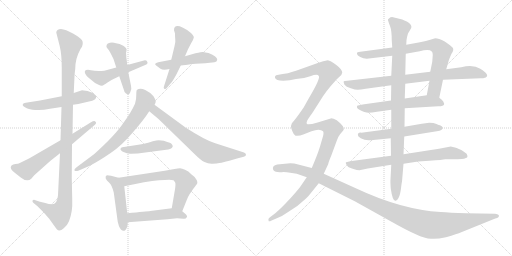
t = 0.00 s
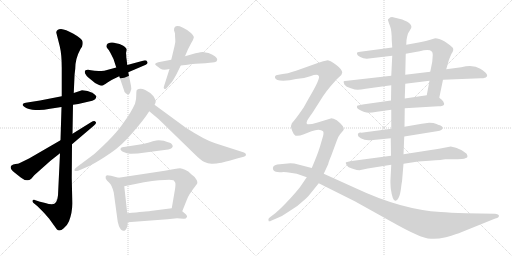
t = 3.44 s
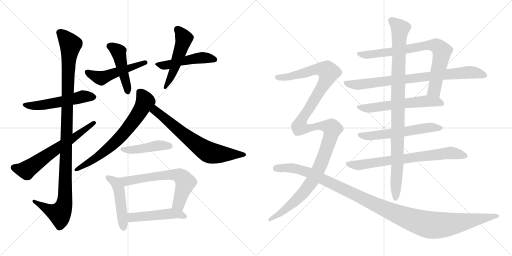
t = 6.88 s
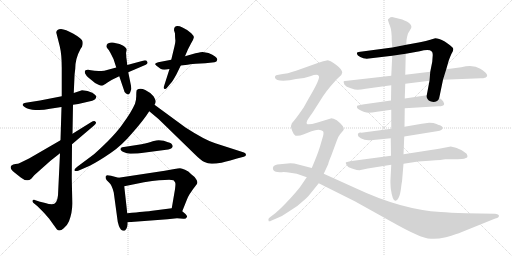
t = 10.32 s
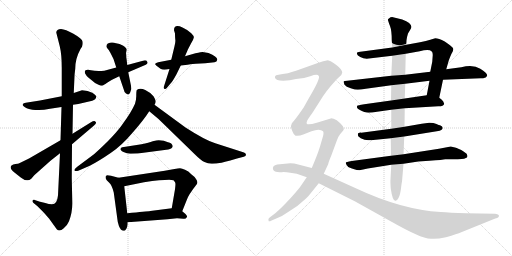
t = 13.76 s
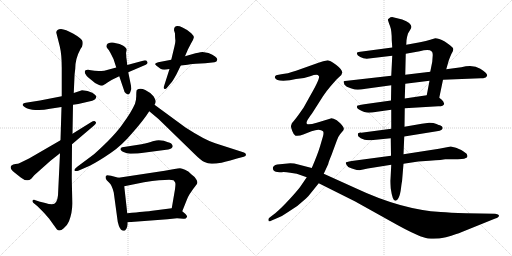
t = 17.20 s

The animated SVG that drew these frames (rendered in a browser with its animation timeline set to each time). Animation: 21 CSS @keyframes rules; one cycle of 17.20 s.

<svg version="1.1" viewBox="0 0 2048 1024" xmlns="http://www.w3.org/2000/svg">
  <g stroke="lightgray" stroke-dasharray="1,1" stroke-width="1" transform="scale(4, 4)">
    <line x1="0" y1="0" x2="256" y2="256"></line>
    <line x1="256" y1="0" x2="0" y2="256"></line>
    <line x1="128" y1="0" x2="128" y2="256"></line>
    <line x1="0" y1="128" x2="256" y2="128"></line>
    <line x1="256" y1="0" x2="512" y2="256"></line>
    <line x1="512" y1="0" x2="256" y2="256"></line>
    <line x1="384" y1="0" x2="384" y2="256"></line>
    <line x1="256" y1="128" x2="512" y2="128"></line>
  </g>
<g transform="scale(1, -1) translate(0, -850)">
   <style type="text/css">
    @keyframes keyframes0 {
      from {
       stroke: black;
       stroke-dashoffset: 535;
       stroke-width: 128;
       }
       64% {
       animation-timing-function: step-end;
       stroke: black;
       stroke-dashoffset: 0;
       stroke-width: 128;
       }
       to {
       stroke: black;
       stroke-width: 1024;
       }
       }
       #make-me-a-hanzi-animation-0 {
         animation: keyframes0 0.685384s both;
         animation-delay: 0.000000s;
         animation-timing-function: linear;
       }
    @keyframes keyframes1 {
      from {
       stroke: black;
       stroke-dashoffset: 1112;
       stroke-width: 128;
       }
       78% {
       animation-timing-function: step-end;
       stroke: black;
       stroke-dashoffset: 0;
       stroke-width: 128;
       }
       to {
       stroke: black;
       stroke-width: 1024;
       }
       }
       #make-me-a-hanzi-animation-1 {
         animation: keyframes1 1.154948s both;
         animation-delay: 0.685384s;
         animation-timing-function: linear;
       }
    @keyframes keyframes2 {
      from {
       stroke: black;
       stroke-dashoffset: 637;
       stroke-width: 128;
       }
       67% {
       animation-timing-function: step-end;
       stroke: black;
       stroke-dashoffset: 0;
       stroke-width: 128;
       }
       to {
       stroke: black;
       stroke-width: 1024;
       }
       }
       #make-me-a-hanzi-animation-2 {
         animation: keyframes2 0.768392s both;
         animation-delay: 1.840332s;
         animation-timing-function: linear;
       }
    @keyframes keyframes3 {
      from {
       stroke: black;
       stroke-dashoffset: 504;
       stroke-width: 128;
       }
       62% {
       animation-timing-function: step-end;
       stroke: black;
       stroke-dashoffset: 0;
       stroke-width: 128;
       }
       to {
       stroke: black;
       stroke-width: 1024;
       }
       }
       #make-me-a-hanzi-animation-3 {
         animation: keyframes3 0.660156s both;
         animation-delay: 2.608724s;
         animation-timing-function: linear;
       }
    @keyframes keyframes4 {
      from {
       stroke: black;
       stroke-dashoffset: 463;
       stroke-width: 128;
       }
       60% {
       animation-timing-function: step-end;
       stroke: black;
       stroke-dashoffset: 0;
       stroke-width: 128;
       }
       to {
       stroke: black;
       stroke-width: 1024;
       }
       }
       #make-me-a-hanzi-animation-4 {
         animation: keyframes4 0.626790s both;
         animation-delay: 3.268880s;
         animation-timing-function: linear;
       }
    @keyframes keyframes5 {
      from {
       stroke: black;
       stroke-dashoffset: 489;
       stroke-width: 128;
       }
       61% {
       animation-timing-function: step-end;
       stroke: black;
       stroke-dashoffset: 0;
       stroke-width: 128;
       }
       to {
       stroke: black;
       stroke-width: 1024;
       }
       }
       #make-me-a-hanzi-animation-5 {
         animation: keyframes5 0.647949s both;
         animation-delay: 3.895670s;
         animation-timing-function: linear;
       }
    @keyframes keyframes6 {
      from {
       stroke: black;
       stroke-dashoffset: 512;
       stroke-width: 128;
       }
       63% {
       animation-timing-function: step-end;
       stroke: black;
       stroke-dashoffset: 0;
       stroke-width: 128;
       }
       to {
       stroke: black;
       stroke-width: 1024;
       }
       }
       #make-me-a-hanzi-animation-6 {
         animation: keyframes6 0.666667s both;
         animation-delay: 4.543619s;
         animation-timing-function: linear;
       }
    @keyframes keyframes7 {
      from {
       stroke: black;
       stroke-dashoffset: 699;
       stroke-width: 128;
       }
       69% {
       animation-timing-function: step-end;
       stroke: black;
       stroke-dashoffset: 0;
       stroke-width: 128;
       }
       to {
       stroke: black;
       stroke-width: 1024;
       }
       }
       #make-me-a-hanzi-animation-7 {
         animation: keyframes7 0.818848s both;
         animation-delay: 5.210286s;
         animation-timing-function: linear;
       }
    @keyframes keyframes8 {
      from {
       stroke: black;
       stroke-dashoffset: 684;
       stroke-width: 128;
       }
       69% {
       animation-timing-function: step-end;
       stroke: black;
       stroke-dashoffset: 0;
       stroke-width: 128;
       }
       to {
       stroke: black;
       stroke-width: 1024;
       }
       }
       #make-me-a-hanzi-animation-8 {
         animation: keyframes8 0.806641s both;
         animation-delay: 6.029134s;
         animation-timing-function: linear;
       }
    @keyframes keyframes9 {
      from {
       stroke: black;
       stroke-dashoffset: 450;
       stroke-width: 128;
       }
       59% {
       animation-timing-function: step-end;
       stroke: black;
       stroke-dashoffset: 0;
       stroke-width: 128;
       }
       to {
       stroke: black;
       stroke-width: 1024;
       }
       }
       #make-me-a-hanzi-animation-9 {
         animation: keyframes9 0.616211s both;
         animation-delay: 6.835775s;
         animation-timing-function: linear;
       }
    @keyframes keyframes10 {
      from {
       stroke: black;
       stroke-dashoffset: 479;
       stroke-width: 128;
       }
       61% {
       animation-timing-function: step-end;
       stroke: black;
       stroke-dashoffset: 0;
       stroke-width: 128;
       }
       to {
       stroke: black;
       stroke-width: 1024;
       }
       }
       #make-me-a-hanzi-animation-10 {
         animation: keyframes10 0.639811s both;
         animation-delay: 7.451986s;
         animation-timing-function: linear;
       }
    @keyframes keyframes11 {
      from {
       stroke: black;
       stroke-dashoffset: 645;
       stroke-width: 128;
       }
       68% {
       animation-timing-function: step-end;
       stroke: black;
       stroke-dashoffset: 0;
       stroke-width: 128;
       }
       to {
       stroke: black;
       stroke-width: 1024;
       }
       }
       #make-me-a-hanzi-animation-11 {
         animation: keyframes11 0.774902s both;
         animation-delay: 8.091797s;
         animation-timing-function: linear;
       }
    @keyframes keyframes12 {
      from {
       stroke: black;
       stroke-dashoffset: 483;
       stroke-width: 128;
       }
       61% {
       animation-timing-function: step-end;
       stroke: black;
       stroke-dashoffset: 0;
       stroke-width: 128;
       }
       to {
       stroke: black;
       stroke-width: 1024;
       }
       }
       #make-me-a-hanzi-animation-12 {
         animation: keyframes12 0.643066s both;
         animation-delay: 8.866699s;
         animation-timing-function: linear;
       }
    @keyframes keyframes13 {
      from {
       stroke: black;
       stroke-dashoffset: 787;
       stroke-width: 128;
       }
       72% {
       animation-timing-function: step-end;
       stroke: black;
       stroke-dashoffset: 0;
       stroke-width: 128;
       }
       to {
       stroke: black;
       stroke-width: 1024;
       }
       }
       #make-me-a-hanzi-animation-13 {
         animation: keyframes13 0.890462s both;
         animation-delay: 9.509765s;
         animation-timing-function: linear;
       }
    @keyframes keyframes14 {
      from {
       stroke: black;
       stroke-dashoffset: 818;
       stroke-width: 128;
       }
       73% {
       animation-timing-function: step-end;
       stroke: black;
       stroke-dashoffset: 0;
       stroke-width: 128;
       }
       to {
       stroke: black;
       stroke-width: 1024;
       }
       }
       #make-me-a-hanzi-animation-14 {
         animation: keyframes14 0.915690s both;
         animation-delay: 10.400227s;
         animation-timing-function: linear;
       }
    @keyframes keyframes15 {
      from {
       stroke: black;
       stroke-dashoffset: 588;
       stroke-width: 128;
       }
       66% {
       animation-timing-function: step-end;
       stroke: black;
       stroke-dashoffset: 0;
       stroke-width: 128;
       }
       to {
       stroke: black;
       stroke-width: 1024;
       }
       }
       #make-me-a-hanzi-animation-15 {
         animation: keyframes15 0.728516s both;
         animation-delay: 11.315917s;
         animation-timing-function: linear;
       }
    @keyframes keyframes16 {
      from {
       stroke: black;
       stroke-dashoffset: 579;
       stroke-width: 128;
       }
       65% {
       animation-timing-function: step-end;
       stroke: black;
       stroke-dashoffset: 0;
       stroke-width: 128;
       }
       to {
       stroke: black;
       stroke-width: 1024;
       }
       }
       #make-me-a-hanzi-animation-16 {
         animation: keyframes16 0.721191s both;
         animation-delay: 12.044433s;
         animation-timing-function: linear;
       }
    @keyframes keyframes17 {
      from {
       stroke: black;
       stroke-dashoffset: 733;
       stroke-width: 128;
       }
       70% {
       animation-timing-function: step-end;
       stroke: black;
       stroke-dashoffset: 0;
       stroke-width: 128;
       }
       to {
       stroke: black;
       stroke-width: 1024;
       }
       }
       #make-me-a-hanzi-animation-17 {
         animation: keyframes17 0.846517s both;
         animation-delay: 12.765624s;
         animation-timing-function: linear;
       }
    @keyframes keyframes18 {
      from {
       stroke: black;
       stroke-dashoffset: 986;
       stroke-width: 128;
       }
       76% {
       animation-timing-function: step-end;
       stroke: black;
       stroke-dashoffset: 0;
       stroke-width: 128;
       }
       to {
       stroke: black;
       stroke-width: 1024;
       }
       }
       #make-me-a-hanzi-animation-18 {
         animation: keyframes18 1.052409s both;
         animation-delay: 13.612141s;
         animation-timing-function: linear;
       }
    @keyframes keyframes19 {
      from {
       stroke: black;
       stroke-dashoffset: 1311;
       stroke-width: 128;
       }
       81% {
       animation-timing-function: step-end;
       stroke: black;
       stroke-dashoffset: 0;
       stroke-width: 128;
       }
       to {
       stroke: black;
       stroke-width: 1024;
       }
       }
       #make-me-a-hanzi-animation-19 {
         animation: keyframes19 1.316895s both;
         animation-delay: 14.664550s;
         animation-timing-function: linear;
       }
    @keyframes keyframes20 {
      from {
       stroke: black;
       stroke-dashoffset: 1187;
       stroke-width: 128;
       }
       79% {
       animation-timing-function: step-end;
       stroke: black;
       stroke-dashoffset: 0;
       stroke-width: 128;
       }
       to {
       stroke: black;
       stroke-width: 1024;
       }
       }
       #make-me-a-hanzi-animation-20 {
         animation: keyframes20 1.215983s both;
         animation-delay: 15.981445s;
         animation-timing-function: linear;
       }
</style>
<path d="M 292.0 431.5 L 313.0 434.5 L 369.0 447.5 Q 384.0 452.5 385.0 463.5 Q 386.0 468.5 369.0 479.5 Q 352.0 489.5 328.0 489.5 L 295.0 478.5 L 247.0 465.5 L 206.0 457.5 Q 188.0 453.5 160.0 448.5 L 103.0 439.5 Q 93.0 438.5 92.0 434.5 Q 86.0 427.5 107.0 417.5 Q 116.0 412.5 141.0 410.5 Q 166.0 407.5 200.0 415.5 L 246.0 422.5 L 292.0 431.5 Z" fill="lightgray"></path> 
<path d="M 240.0 237.5 L 232.0 69.5 Q 229.0 33.5 208.0 33.5 Q 198.0 33.5 177.0 39.5 L 160.0 43.5 L 139.0 50.5 Q 131.0 51.5 130.0 47.5 Q 129.0 43.5 133.0 39.5 L 150.0 25.5 L 175.0 0.5 L 196.0 -23.5 L 227.0 -66.5 Q 238.0 -78.5 255.0 -62.5 Q 268.0 -53.5 276.0 -34.5 Q 291.0 3.5 289.0 47.5 L 287.0 139.5 L 288.0 273.5 L 290.0 315.5 L 292.0 431.5 L 295.0 478.5 L 298.0 545.5 Q 298.0 551.5 301.0 575.5 Q 301.0 616.5 322.0 654.5 L 328.0 663.5 Q 334.0 679.5 328.0 689.5 Q 323.0 698.5 292.0 716.5 Q 262.0 733.5 244.0 734.5 Q 226.0 734.5 225.0 720.5 L 239.0 665.5 Q 247.0 632.5 247.0 579.5 L 247.0 465.5 L 246.0 422.5 L 242.0 289.5 L 240.0 237.5 Z" fill="lightgray"></path> 
<path d="M 45.0 173.5 Q 51.0 164.5 59.0 159.5 L 83.0 140.5 Q 109.0 119.5 125.0 135.5 L 137.0 149.5 L 202.0 207.5 L 240.0 237.5 L 288.0 273.5 L 375.0 347.5 Q 389.0 357.5 382.0 363.5 Q 378.0 369.5 364.0 361.5 L 290.0 315.5 L 242.0 289.5 L 116.0 216.5 L 75.0 196.5 Q 73.0 195.5 62.0 194.5 Q 52.0 193.5 46.0 188.5 Q 40.0 182.5 45.0 173.5 Z" fill="lightgray"></path> 
<path d="M 364.0 569.5 L 352.0 571.5 Q 334.0 571.5 341.0 555.5 Q 346.0 546.5 352.0 541.5 L 368.0 528.5 Q 377.0 519.5 390.0 513.5 Q 403.0 507.5 407.0 507.5 Q 412.0 507.5 416.0 511.5 Q 420.0 512.5 430.0 520.5 L 448.0 531.5 L 477.0 545.5 L 513.0 561.5 L 583.0 591.5 Q 593.0 595.5 589.0 603.5 Q 585.0 611.5 572.0 607.5 L 509.0 590.5 L 465.0 580.5 L 417.0 567.5 Q 385.0 564.5 364.0 569.5 Z" fill="lightgray"></path> 
<path d="M 477.0 545.5 L 496.0 489.5 Q 497.0 482.5 503.0 477.5 Q 511.0 472.5 512.0 472.5 Q 513.0 471.5 516.0 474.5 Q 520.0 477.5 521.0 481.5 Q 528.0 493.5 524.0 507.5 L 513.0 561.5 L 509.0 590.5 L 506.0 616.5 Q 505.0 617.5 505.0 629.5 Q 503.0 639.5 506.0 648.5 Q 509.0 657.5 493.0 667.5 Q 478.0 676.5 464.0 677.5 Q 452.0 681.5 440.0 679.5 Q 429.0 677.5 427.0 671.5 Q 425.0 664.5 426.0 662.5 L 432.0 653.5 Q 436.0 650.5 445.0 632.5 L 454.0 614.5 L 465.0 580.5 L 477.0 545.5 Z" fill="lightgray"></path> 
<path d="M 685.0 611.5 L 633.0 601.5 Q 623.0 599.5 621.0 595.5 Q 619.0 591.5 626.0 587.5 L 642.0 575.5 Q 652.0 567.5 678.0 574.5 L 723.0 588.5 L 750.0 591.5 Q 775.0 595.5 783.0 595.5 L 821.0 597.5 L 858.0 601.5 Q 868.0 602.5 869.0 611.5 Q 870.0 623.5 834.0 638.5 L 810.0 642.5 Q 807.0 642.5 782.0 637.5 L 740.0 625.5 L 685.0 611.5 Z" fill="lightgray"></path> 
<path d="M 698.0 665.5 L 685.0 611.5 L 678.0 574.5 L 656.0 505.5 Q 653.0 497.5 657.0 495.5 Q 662.0 492.5 667.0 498.5 L 683.0 517.5 Q 691.0 525.5 706.0 553.5 L 723.0 588.5 L 740.0 625.5 L 752.0 653.5 L 764.0 676.5 Q 774.0 692.5 775.0 699.5 Q 777.0 705.5 765.0 717.5 Q 754.0 729.5 730.0 740.5 Q 696.0 754.5 696.0 729.5 L 700.0 716.5 Q 700.0 703.5 701.0 693.5 Q 703.0 683.5 698.0 665.5 Z" fill="lightgray"></path> 
<path d="M 614.0 465.5 Q 602.0 480.5 581.0 490.5 Q 560.0 500.5 547.0 490.5 Q 545.0 484.5 545.0 470.5 Q 546.0 456.5 540.0 435.5 Q 525.0 401.5 494.0 359.5 Q 462.0 310.5 376.0 233.5 L 309.0 183.5 Q 295.0 172.5 298.0 168.5 Q 302.0 163.5 313.0 167.5 L 359.0 187.5 Q 393.0 204.5 444.0 239.5 Q 486.0 267.5 530.0 319.5 Q 575.0 370.5 597.0 405.5 L 618.0 431.5 Q 623.0 439.5 623.0 445.5 Q 623.0 450.5 614.0 465.5 Z" fill="lightgray"></path> 
<path d="M 597.0 405.5 L 634.0 374.5 L 780.0 232.5 Q 803.0 209.5 818.0 202.5 Q 833.0 194.5 850.0 195.5 Q 868.0 196.5 878.0 198.5 Q 888.0 199.5 948.0 216.5 L 975.0 223.5 Q 984.0 225.5 984.0 231.5 Q 984.0 237.5 976.0 240.5 L 861.0 277.5 Q 821.0 289.5 742.0 340.5 L 618.0 431.5 C 594.0 449.5 574.0 424.5 597.0 405.5 Z" fill="lightgray"></path> 
<path d="M 551.0 236.5 L 665.0 251.5 Q 683.0 253.5 687.0 258.5 Q 691.0 263.5 691.0 266.5 Q 688.0 278.5 672.0 281.5 L 655.0 287.5 L 635.0 289.5 Q 627.0 289.5 611.0 285.5 Q 596.0 280.5 566.0 273.5 L 489.0 261.5 Q 484.0 261.5 482.0 255.5 Q 480.0 249.5 494.0 242.5 Q 509.0 234.5 524.0 235.5 Q 539.0 236.5 551.0 236.5 Z" fill="lightgray"></path> 
<path d="M 474.0 139.5 L 444.0 147.5 Q 442.0 148.5 436.0 148.5 Q 427.0 151.5 423.0 145.5 Q 420.0 138.5 427.0 129.5 L 437.0 119.5 Q 448.0 109.5 455.0 80.5 L 469.0 -22.5 Q 470.0 -38.5 476.0 -54.5 Q 483.0 -70.5 492.0 -72.5 Q 499.0 -72.5 501.0 -70.5 Q 511.0 -59.5 511.0 -38.5 L 509.0 -2.5 L 497.0 105.5 C 494.0 134.5 494.0 134.5 474.0 139.5 Z" fill="lightgray"></path> 
<path d="M 698.0 174.5 L 659.0 167.5 L 474.0 139.5 C 444.0 135.5 468.0 99.5 497.0 105.5 L 576.0 121.5 Q 673.0 134.5 694.0 129.5 Q 700.0 123.5 701.0 119.5 Q 703.0 114.5 700.0 93.5 L 687.0 17.5 C 682.0 -12.5 718.0 -22.5 729.0 5.5 L 747.0 50.5 Q 753.0 70.5 787.0 113.5 Q 793.0 121.5 784.0 134.5 Q 779.0 143.5 765.0 153.5 Q 754.0 167.5 740.0 171.5 Q 728.0 177.5 720.0 177.5 Q 713.0 177.5 698.0 174.5 Z" fill="lightgray"></path> 
<path d="M 511.0 -38.5 L 670.0 -26.5 L 708.0 -22.5 L 734.0 -24.5 Q 744.0 -25.5 747.0 -18.5 Q 751.0 -14.5 742.0 -5.5 L 729.0 5.5 C 711.0 20.5 711.0 20.5 687.0 17.5 L 601.0 6.5 Q 587.0 4.5 509.0 -2.5 C 479.0 -5.5 481.0 -40.5 511.0 -38.5 Z" fill="lightgray"></path> 
<path d="M 1757.0 459.5 L 1772.0 531.5 L 1785.0 573.5 L 1795.0 608.5 Q 1799.0 620.5 1806.0 635.5 Q 1817.0 651.5 1811.0 659.5 Q 1805.0 666.5 1779.0 684.5 Q 1754.0 697.5 1741.0 697.5 L 1721.0 691.5 Q 1706.0 686.5 1680.0 681.5 L 1625.0 671.5 L 1569.0 660.5 L 1449.0 644.5 Q 1431.0 642.5 1429.0 640.5 Q 1427.0 638.5 1428.0 634.5 Q 1429.0 629.5 1441.0 622.5 Q 1453.0 615.5 1467.0 615.5 L 1569.0 627.5 L 1623.0 635.5 L 1679.0 645.5 Q 1717.0 654.5 1727.0 644.5 Q 1731.0 641.5 1731.0 630.5 L 1729.0 603.5 L 1721.0 563.5 L 1718.0 527.5 L 1707.0 469.5 C 1701.0 440.5 1751.0 430.5 1757.0 459.5 Z" fill="lightgray"></path> 
<path d="M 1772.0 531.5 L 1923.0 537.5 Q 1935.0 537.5 1939.0 539.5 L 1941.0 539.5 Q 1963.0 550.5 1921.0 575.5 Q 1894.0 592.5 1845.0 581.5 L 1785.0 573.5 L 1721.0 563.5 L 1621.0 551.5 L 1565.0 547.5 L 1389.0 527.5 Q 1377.0 526.5 1375.0 525.5 Q 1373.0 523.5 1378.0 511.5 Q 1384.0 503.5 1403.0 497.5 Q 1421.0 491.5 1431.0 491.5 Q 1441.0 491.5 1463.0 495.5 L 1565.0 509.5 L 1621.0 515.5 L 1718.0 527.5 L 1772.0 531.5 Z" fill="lightgray"></path> 
<path d="M 1619.0 417.5 L 1753.0 425.5 Q 1761.0 424.5 1770.0 427.5 Q 1780.0 431.5 1775.0 439.5 Q 1775.0 444.5 1767.0 451.5 L 1757.0 459.5 C 1739.0 474.5 1737.0 473.5 1707.0 469.5 L 1619.0 456.5 L 1564.0 448.5 L 1457.0 433.5 Q 1430.0 428.5 1429.0 427.5 Q 1427.0 422.5 1428.0 420.5 Q 1429.0 417.5 1436.0 412.5 Q 1460.0 399.5 1474.0 399.5 Q 1487.0 399.5 1508.0 403.5 L 1565.0 411.5 L 1619.0 417.5 Z" fill="lightgray"></path> 
<path d="M 1760.0 349.5 Q 1756.0 349.5 1746.0 354.5 Q 1735.0 359.5 1717.0 359.5 L 1687.0 355.5 L 1618.0 343.5 L 1565.0 335.5 L 1445.0 319.5 Q 1427.0 320.5 1433.0 305.5 L 1443.0 297.5 Q 1458.0 289.5 1474.0 289.5 Q 1490.0 289.5 1493.0 290.5 L 1563.0 297.5 L 1617.0 304.5 L 1747.0 325.5 Q 1761.0 326.5 1765.0 330.5 Q 1769.0 333.5 1771.0 338.5 Q 1771.0 344.5 1760.0 349.5 Z" fill="lightgray"></path> 
<path d="M 1564.0 227.5 L 1407.0 206.5 Q 1383.0 202.5 1383.0 199.5 Q 1383.0 195.5 1388.0 188.5 Q 1392.0 181.5 1400.0 179.5 Q 1407.0 177.5 1417.0 173.5 Q 1427.0 169.5 1438.0 169.5 L 1471.0 176.5 L 1565.0 191.5 L 1614.0 195.5 L 1673.0 204.5 L 1717.0 207.5 Q 1773.0 211.5 1781.0 213.5 L 1811.0 213.5 Q 1857.0 213.5 1861.0 217.5 Q 1875.0 219.5 1867.0 234.5 Q 1866.0 237.5 1845.0 250.5 Q 1824.0 262.5 1803.0 264.5 L 1756.0 255.5 L 1614.0 233.5 L 1564.0 227.5 Z" fill="lightgray"></path> 
<path d="M 1618.0 343.5 L 1619.0 417.5 L 1619.0 456.5 L 1621.0 515.5 L 1621.0 551.5 L 1623.0 635.5 L 1625.0 671.5 L 1626.0 689.5 Q 1628.0 704.5 1632.0 716.5 L 1642.0 733.5 Q 1657.0 754.5 1609.0 772.5 L 1572.0 781.5 Q 1562.0 782.5 1557.0 777.5 Q 1550.0 773.5 1552.0 769.5 Q 1553.0 764.5 1560.0 746.5 Q 1567.0 728.5 1567.0 689.5 L 1569.0 660.5 L 1569.0 627.5 L 1565.0 547.5 L 1565.0 509.5 L 1564.0 448.5 L 1565.0 411.5 L 1565.0 335.5 L 1563.0 297.5 L 1564.0 227.5 L 1565.0 191.5 L 1562.0 132.5 Q 1561.0 124.5 1563.0 96.5 Q 1570.0 47.5 1581.0 47.5 Q 1587.0 45.5 1594.0 58.5 Q 1601.0 71.5 1604.0 97.5 Q 1607.0 123.5 1608.0 123.5 L 1614.0 195.5 L 1614.0 233.5 L 1617.0 304.5 L 1618.0 343.5 Z" fill="lightgray"></path> 
<path d="M 1295.0 155.5 L 1313.0 194.5 Q 1313.0 199.5 1326.0 230.5 L 1347.0 287.5 Q 1354.0 306.5 1361.0 314.5 L 1373.0 328.5 Q 1381.0 337.5 1361.0 357.5 L 1347.0 369.5 Q 1331.0 377.5 1323.0 376.5 L 1267.0 359.5 Q 1233.0 349.5 1227.0 355.5 Q 1225.0 361.5 1229.0 368.5 Q 1232.0 375.5 1248.0 396.5 L 1292.0 465.5 Q 1309.0 490.5 1324.0 507.5 L 1347.0 533.5 L 1360.0 545.5 Q 1367.0 550.5 1369.0 560.5 Q 1369.0 572.5 1344.0 591.5 Q 1318.0 609.5 1307.0 608.5 Q 1295.0 607.5 1274.0 599.5 L 1184.0 567.5 Q 1149.0 555.5 1125.0 553.5 L 1109.0 550.5 Q 1105.0 550.5 1101.0 546.5 Q 1099.0 541.5 1100.0 539.5 Q 1103.0 527.5 1133.0 527.5 L 1159.0 529.5 L 1184.0 534.5 Q 1211.0 534.5 1241.0 545.5 Q 1271.0 556.5 1275.0 546.5 Q 1284.0 539.5 1233.0 453.5 L 1214.0 419.5 L 1195.0 392.5 Q 1182.0 374.5 1175.0 366.5 Q 1167.0 358.5 1167.0 356.5 L 1164.0 346.5 Q 1163.0 342.5 1169.0 326.5 Q 1175.0 310.5 1182.0 307.5 Q 1197.0 305.5 1213.0 312.5 L 1246.0 325.5 Q 1262.0 331.5 1274.0 331.5 Q 1286.0 331.5 1292.0 325.5 Q 1296.0 321.5 1292.0 305.5 L 1280.0 264.5 Q 1270.0 231.5 1247.0 178.5 L 1227.0 141.5 L 1201.0 103.5 Q 1191.0 89.5 1159.0 54.5 Q 1126.0 18.5 1101.0 -2.5 L 1080.0 -18.5 Q 1074.0 -22.5 1074.0 -25.5 Q 1073.0 -28.5 1075.0 -34.5 Q 1079.0 -36.5 1084.0 -32.5 L 1112.0 -20.5 Q 1130.0 -13.5 1151.0 1.5 L 1189.0 26.5 L 1224.0 56.5 Q 1231.0 62.5 1246.0 81.5 L 1275.0 117.5 L 1295.0 155.5 Z" fill="lightgray"></path> 
<path d="M 1980.0 -4.5 L 1864.0 -2.5 Q 1798.0 -0.5 1763.0 2.5 Q 1606.0 11.5 1421.0 98.5 L 1295.0 155.5 L 1247.0 178.5 L 1189.0 193.5 Q 1179.0 197.5 1161.0 197.5 L 1109.0 192.5 Q 1088.0 187.5 1092.0 173.5 Q 1095.0 159.5 1127.0 161.5 Q 1141.0 162.5 1161.0 159.5 L 1187.0 155.5 L 1227.0 141.5 L 1275.0 117.5 L 1419.0 45.5 L 1559.0 -32.5 Q 1626.0 -70.5 1663.0 -86.5 Q 1700.0 -103.5 1724.0 -104.5 Q 1748.0 -106.5 1784.0 -98.5 Q 1830.0 -84.5 1845.0 -78.5 L 1981.0 -23.5 Q 1999.0 -19.5 1995.0 -9.5 Q 1991.0 -5.5 1980.0 -4.5 Z" fill="lightgray"></path> 
      <clipPath id="make-me-a-hanzi-clip-0">
      <path d="M 292.0 431.5 L 313.0 434.5 L 369.0 447.5 Q 384.0 452.5 385.0 463.5 Q 386.0 468.5 369.0 479.5 Q 352.0 489.5 328.0 489.5 L 295.0 478.5 L 247.0 465.5 L 206.0 457.5 Q 188.0 453.5 160.0 448.5 L 103.0 439.5 Q 93.0 438.5 92.0 434.5 Q 86.0 427.5 107.0 417.5 Q 116.0 412.5 141.0 410.5 Q 166.0 407.5 200.0 415.5 L 246.0 422.5 L 292.0 431.5 Z" fill="lightgray"></path>
      </clipPath>
      <path clip-path="url(#make-me-a-hanzi-clip-0)" d="M 100.0 431.5 L 160.0 428.5 L 250.0 443.5 L 334.0 465.5 L 375.0 462.5 " fill="none" id="make-me-a-hanzi-animation-0" stroke-dasharray="407 814" stroke-linecap="round"></path>

      <clipPath id="make-me-a-hanzi-clip-1">
      <path d="M 240.0 237.5 L 232.0 69.5 Q 229.0 33.5 208.0 33.5 Q 198.0 33.5 177.0 39.5 L 160.0 43.5 L 139.0 50.5 Q 131.0 51.5 130.0 47.5 Q 129.0 43.5 133.0 39.5 L 150.0 25.5 L 175.0 0.5 L 196.0 -23.5 L 227.0 -66.5 Q 238.0 -78.5 255.0 -62.5 Q 268.0 -53.5 276.0 -34.5 Q 291.0 3.5 289.0 47.5 L 287.0 139.5 L 288.0 273.5 L 290.0 315.5 L 292.0 431.5 L 295.0 478.5 L 298.0 545.5 Q 298.0 551.5 301.0 575.5 Q 301.0 616.5 322.0 654.5 L 328.0 663.5 Q 334.0 679.5 328.0 689.5 Q 323.0 698.5 292.0 716.5 Q 262.0 733.5 244.0 734.5 Q 226.0 734.5 225.0 720.5 L 239.0 665.5 Q 247.0 632.5 247.0 579.5 L 247.0 465.5 L 246.0 422.5 L 242.0 289.5 L 240.0 237.5 Z" fill="lightgray"></path>
      </clipPath>
      <path clip-path="url(#make-me-a-hanzi-clip-1)" d="M 241.0 719.5 L 282.0 671.5 L 272.0 558.5 L 258.0 39.5 L 246.0 5.5 L 235.0 -3.5 L 136.0 45.5 " fill="none" id="make-me-a-hanzi-animation-1" stroke-dasharray="984 1968" stroke-linecap="round"></path>

      <clipPath id="make-me-a-hanzi-clip-2">
      <path d="M 45.0 173.5 Q 51.0 164.5 59.0 159.5 L 83.0 140.5 Q 109.0 119.5 125.0 135.5 L 137.0 149.5 L 202.0 207.5 L 240.0 237.5 L 288.0 273.5 L 375.0 347.5 Q 389.0 357.5 382.0 363.5 Q 378.0 369.5 364.0 361.5 L 290.0 315.5 L 242.0 289.5 L 116.0 216.5 L 75.0 196.5 Q 73.0 195.5 62.0 194.5 Q 52.0 193.5 46.0 188.5 Q 40.0 182.5 45.0 173.5 Z" fill="lightgray"></path>
      </clipPath>
      <path clip-path="url(#make-me-a-hanzi-clip-2)" d="M 55.0 180.5 L 106.0 170.5 L 376.0 358.5 " fill="none" id="make-me-a-hanzi-animation-2" stroke-dasharray="509 1018" stroke-linecap="round"></path>

      <clipPath id="make-me-a-hanzi-clip-3">
      <path d="M 364.0 569.5 L 352.0 571.5 Q 334.0 571.5 341.0 555.5 Q 346.0 546.5 352.0 541.5 L 368.0 528.5 Q 377.0 519.5 390.0 513.5 Q 403.0 507.5 407.0 507.5 Q 412.0 507.5 416.0 511.5 Q 420.0 512.5 430.0 520.5 L 448.0 531.5 L 477.0 545.5 L 513.0 561.5 L 583.0 591.5 Q 593.0 595.5 589.0 603.5 Q 585.0 611.5 572.0 607.5 L 509.0 590.5 L 465.0 580.5 L 417.0 567.5 Q 385.0 564.5 364.0 569.5 Z" fill="lightgray"></path>
      </clipPath>
      <path clip-path="url(#make-me-a-hanzi-clip-3)" d="M 349.0 562.5 L 405.0 537.5 L 581.0 599.5 " fill="none" id="make-me-a-hanzi-animation-3" stroke-dasharray="376 752" stroke-linecap="round"></path>

      <clipPath id="make-me-a-hanzi-clip-4">
      <path d="M 477.0 545.5 L 496.0 489.5 Q 497.0 482.5 503.0 477.5 Q 511.0 472.5 512.0 472.5 Q 513.0 471.5 516.0 474.5 Q 520.0 477.5 521.0 481.5 Q 528.0 493.5 524.0 507.5 L 513.0 561.5 L 509.0 590.5 L 506.0 616.5 Q 505.0 617.5 505.0 629.5 Q 503.0 639.5 506.0 648.5 Q 509.0 657.5 493.0 667.5 Q 478.0 676.5 464.0 677.5 Q 452.0 681.5 440.0 679.5 Q 429.0 677.5 427.0 671.5 Q 425.0 664.5 426.0 662.5 L 432.0 653.5 Q 436.0 650.5 445.0 632.5 L 454.0 614.5 L 465.0 580.5 L 477.0 545.5 Z" fill="lightgray"></path>
      </clipPath>
      <path clip-path="url(#make-me-a-hanzi-clip-4)" d="M 440.0 665.5 L 474.0 641.5 L 511.0 480.5 " fill="none" id="make-me-a-hanzi-animation-4" stroke-dasharray="335 670" stroke-linecap="round"></path>

      <clipPath id="make-me-a-hanzi-clip-5">
      <path d="M 685.0 611.5 L 633.0 601.5 Q 623.0 599.5 621.0 595.5 Q 619.0 591.5 626.0 587.5 L 642.0 575.5 Q 652.0 567.5 678.0 574.5 L 723.0 588.5 L 750.0 591.5 Q 775.0 595.5 783.0 595.5 L 821.0 597.5 L 858.0 601.5 Q 868.0 602.5 869.0 611.5 Q 870.0 623.5 834.0 638.5 L 810.0 642.5 Q 807.0 642.5 782.0 637.5 L 740.0 625.5 L 685.0 611.5 Z" fill="lightgray"></path>
      </clipPath>
      <path clip-path="url(#make-me-a-hanzi-clip-5)" d="M 629.0 594.5 L 667.0 589.5 L 796.0 619.5 L 858.0 612.5 " fill="none" id="make-me-a-hanzi-animation-5" stroke-dasharray="361 722" stroke-linecap="round"></path>

      <clipPath id="make-me-a-hanzi-clip-6">
      <path d="M 698.0 665.5 L 685.0 611.5 L 678.0 574.5 L 656.0 505.5 Q 653.0 497.5 657.0 495.5 Q 662.0 492.5 667.0 498.5 L 683.0 517.5 Q 691.0 525.5 706.0 553.5 L 723.0 588.5 L 740.0 625.5 L 752.0 653.5 L 764.0 676.5 Q 774.0 692.5 775.0 699.5 Q 777.0 705.5 765.0 717.5 Q 754.0 729.5 730.0 740.5 Q 696.0 754.5 696.0 729.5 L 700.0 716.5 Q 700.0 703.5 701.0 693.5 Q 703.0 683.5 698.0 665.5 Z" fill="lightgray"></path>
      </clipPath>
      <path clip-path="url(#make-me-a-hanzi-clip-6)" d="M 709.0 732.5 L 736.0 697.5 L 689.0 552.5 L 661.0 500.5 " fill="none" id="make-me-a-hanzi-animation-6" stroke-dasharray="384 768" stroke-linecap="round"></path>

      <clipPath id="make-me-a-hanzi-clip-7">
      <path d="M 614.0 465.5 Q 602.0 480.5 581.0 490.5 Q 560.0 500.5 547.0 490.5 Q 545.0 484.5 545.0 470.5 Q 546.0 456.5 540.0 435.5 Q 525.0 401.5 494.0 359.5 Q 462.0 310.5 376.0 233.5 L 309.0 183.5 Q 295.0 172.5 298.0 168.5 Q 302.0 163.5 313.0 167.5 L 359.0 187.5 Q 393.0 204.5 444.0 239.5 Q 486.0 267.5 530.0 319.5 Q 575.0 370.5 597.0 405.5 L 618.0 431.5 Q 623.0 439.5 623.0 445.5 Q 623.0 450.5 614.0 465.5 Z" fill="lightgray"></path>
      </clipPath>
      <path clip-path="url(#make-me-a-hanzi-clip-7)" d="M 555.0 484.5 L 568.0 472.5 L 581.0 445.5 L 517.0 343.5 L 437.0 260.5 L 306.0 169.5 " fill="none" id="make-me-a-hanzi-animation-7" stroke-dasharray="571 1142" stroke-linecap="round"></path>

      <clipPath id="make-me-a-hanzi-clip-8">
      <path d="M 597.0 405.5 L 634.0 374.5 L 780.0 232.5 Q 803.0 209.5 818.0 202.5 Q 833.0 194.5 850.0 195.5 Q 868.0 196.5 878.0 198.5 Q 888.0 199.5 948.0 216.5 L 975.0 223.5 Q 984.0 225.5 984.0 231.5 Q 984.0 237.5 976.0 240.5 L 861.0 277.5 Q 821.0 289.5 742.0 340.5 L 618.0 431.5 C 594.0 449.5 574.0 424.5 597.0 405.5 Z" fill="lightgray"></path>
      </clipPath>
      <path clip-path="url(#make-me-a-hanzi-clip-8)" d="M 605.0 405.5 L 627.0 404.5 L 761.0 292.5 L 835.0 241.5 L 875.0 234.5 L 976.0 232.5 " fill="none" id="make-me-a-hanzi-animation-8" stroke-dasharray="556 1112" stroke-linecap="round"></path>

      <clipPath id="make-me-a-hanzi-clip-9">
      <path d="M 551.0 236.5 L 665.0 251.5 Q 683.0 253.5 687.0 258.5 Q 691.0 263.5 691.0 266.5 Q 688.0 278.5 672.0 281.5 L 655.0 287.5 L 635.0 289.5 Q 627.0 289.5 611.0 285.5 Q 596.0 280.5 566.0 273.5 L 489.0 261.5 Q 484.0 261.5 482.0 255.5 Q 480.0 249.5 494.0 242.5 Q 509.0 234.5 524.0 235.5 Q 539.0 236.5 551.0 236.5 Z" fill="lightgray"></path>
      </clipPath>
      <path clip-path="url(#make-me-a-hanzi-clip-9)" d="M 489.0 254.5 L 518.0 250.5 L 632.0 268.5 L 681.0 266.5 " fill="none" id="make-me-a-hanzi-animation-9" stroke-dasharray="322 644" stroke-linecap="round"></path>

      <clipPath id="make-me-a-hanzi-clip-10">
      <path d="M 474.0 139.5 L 444.0 147.5 Q 442.0 148.5 436.0 148.5 Q 427.0 151.5 423.0 145.5 Q 420.0 138.5 427.0 129.5 L 437.0 119.5 Q 448.0 109.5 455.0 80.5 L 469.0 -22.5 Q 470.0 -38.5 476.0 -54.5 Q 483.0 -70.5 492.0 -72.5 Q 499.0 -72.5 501.0 -70.5 Q 511.0 -59.5 511.0 -38.5 L 509.0 -2.5 L 497.0 105.5 C 494.0 134.5 494.0 134.5 474.0 139.5 Z" fill="lightgray"></path>
      </clipPath>
      <path clip-path="url(#make-me-a-hanzi-clip-10)" d="M 431.0 141.5 L 461.0 122.5 L 475.0 95.5 L 494.0 -60.5 " fill="none" id="make-me-a-hanzi-animation-10" stroke-dasharray="351 702" stroke-linecap="round"></path>

      <clipPath id="make-me-a-hanzi-clip-11">
      <path d="M 698.0 174.5 L 659.0 167.5 L 474.0 139.5 C 444.0 135.5 468.0 99.5 497.0 105.5 L 576.0 121.5 Q 673.0 134.5 694.0 129.5 Q 700.0 123.5 701.0 119.5 Q 703.0 114.5 700.0 93.5 L 687.0 17.5 C 682.0 -12.5 718.0 -22.5 729.0 5.5 L 747.0 50.5 Q 753.0 70.5 787.0 113.5 Q 793.0 121.5 784.0 134.5 Q 779.0 143.5 765.0 153.5 Q 754.0 167.5 740.0 171.5 Q 728.0 177.5 720.0 177.5 Q 713.0 177.5 698.0 174.5 Z" fill="lightgray"></path>
      </clipPath>
      <path clip-path="url(#make-me-a-hanzi-clip-11)" d="M 482.0 136.5 L 505.0 125.5 L 654.0 149.5 L 695.0 152.5 L 719.0 146.5 L 741.0 118.5 L 714.0 33.5 L 724.0 14.5 " fill="none" id="make-me-a-hanzi-animation-11" stroke-dasharray="517 1034" stroke-linecap="round"></path>

      <clipPath id="make-me-a-hanzi-clip-12">
      <path d="M 511.0 -38.5 L 670.0 -26.5 L 708.0 -22.5 L 734.0 -24.5 Q 744.0 -25.5 747.0 -18.5 Q 751.0 -14.5 742.0 -5.5 L 729.0 5.5 C 711.0 20.5 711.0 20.5 687.0 17.5 L 601.0 6.5 Q 587.0 4.5 509.0 -2.5 C 479.0 -5.5 481.0 -40.5 511.0 -38.5 Z" fill="lightgray"></path>
      </clipPath>
      <path clip-path="url(#make-me-a-hanzi-clip-12)" d="M 519.0 -32.5 L 527.0 -19.5 L 682.0 -3.5 L 737.0 -14.5 " fill="none" id="make-me-a-hanzi-animation-12" stroke-dasharray="355 710" stroke-linecap="round"></path>

      <clipPath id="make-me-a-hanzi-clip-13">
      <path d="M 1757.0 459.5 L 1772.0 531.5 L 1785.0 573.5 L 1795.0 608.5 Q 1799.0 620.5 1806.0 635.5 Q 1817.0 651.5 1811.0 659.5 Q 1805.0 666.5 1779.0 684.5 Q 1754.0 697.5 1741.0 697.5 L 1721.0 691.5 Q 1706.0 686.5 1680.0 681.5 L 1625.0 671.5 L 1569.0 660.5 L 1449.0 644.5 Q 1431.0 642.5 1429.0 640.5 Q 1427.0 638.5 1428.0 634.5 Q 1429.0 629.5 1441.0 622.5 Q 1453.0 615.5 1467.0 615.5 L 1569.0 627.5 L 1623.0 635.5 L 1679.0 645.5 Q 1717.0 654.5 1727.0 644.5 Q 1731.0 641.5 1731.0 630.5 L 1729.0 603.5 L 1721.0 563.5 L 1718.0 527.5 L 1707.0 469.5 C 1701.0 440.5 1751.0 430.5 1757.0 459.5 Z" fill="lightgray"></path>
      </clipPath>
      <path clip-path="url(#make-me-a-hanzi-clip-13)" d="M 1434.0 636.5 L 1462.0 630.5 L 1691.0 666.5 L 1748.0 666.5 L 1768.0 643.5 L 1737.0 489.5 L 1715.0 475.5 " fill="none" id="make-me-a-hanzi-animation-13" stroke-dasharray="659 1318" stroke-linecap="round"></path>

      <clipPath id="make-me-a-hanzi-clip-14">
      <path d="M 1772.0 531.5 L 1923.0 537.5 Q 1935.0 537.5 1939.0 539.5 L 1941.0 539.5 Q 1963.0 550.5 1921.0 575.5 Q 1894.0 592.5 1845.0 581.5 L 1785.0 573.5 L 1721.0 563.5 L 1621.0 551.5 L 1565.0 547.5 L 1389.0 527.5 Q 1377.0 526.5 1375.0 525.5 Q 1373.0 523.5 1378.0 511.5 Q 1384.0 503.5 1403.0 497.5 Q 1421.0 491.5 1431.0 491.5 Q 1441.0 491.5 1463.0 495.5 L 1565.0 509.5 L 1621.0 515.5 L 1718.0 527.5 L 1772.0 531.5 Z" fill="lightgray"></path>
      </clipPath>
      <path clip-path="url(#make-me-a-hanzi-clip-14)" d="M 1383.0 519.5 L 1434.0 511.5 L 1874.0 561.5 L 1923.0 556.5 L 1940.0 548.5 " fill="none" id="make-me-a-hanzi-animation-14" stroke-dasharray="690 1380" stroke-linecap="round"></path>

      <clipPath id="make-me-a-hanzi-clip-15">
      <path d="M 1619.0 417.5 L 1753.0 425.5 Q 1761.0 424.5 1770.0 427.5 Q 1780.0 431.5 1775.0 439.5 Q 1775.0 444.5 1767.0 451.5 L 1757.0 459.5 C 1739.0 474.5 1737.0 473.5 1707.0 469.5 L 1619.0 456.5 L 1564.0 448.5 L 1457.0 433.5 Q 1430.0 428.5 1429.0 427.5 Q 1427.0 422.5 1428.0 420.5 Q 1429.0 417.5 1436.0 412.5 Q 1460.0 399.5 1474.0 399.5 Q 1487.0 399.5 1508.0 403.5 L 1565.0 411.5 L 1619.0 417.5 Z" fill="lightgray"></path>
      </clipPath>
      <path clip-path="url(#make-me-a-hanzi-clip-15)" d="M 1434.0 423.5 L 1478.0 417.5 L 1709.0 446.5 L 1763.0 437.5 " fill="none" id="make-me-a-hanzi-animation-15" stroke-dasharray="460 920" stroke-linecap="round"></path>

      <clipPath id="make-me-a-hanzi-clip-16">
      <path d="M 1760.0 349.5 Q 1756.0 349.5 1746.0 354.5 Q 1735.0 359.5 1717.0 359.5 L 1687.0 355.5 L 1618.0 343.5 L 1565.0 335.5 L 1445.0 319.5 Q 1427.0 320.5 1433.0 305.5 L 1443.0 297.5 Q 1458.0 289.5 1474.0 289.5 Q 1490.0 289.5 1493.0 290.5 L 1563.0 297.5 L 1617.0 304.5 L 1747.0 325.5 Q 1761.0 326.5 1765.0 330.5 Q 1769.0 333.5 1771.0 338.5 Q 1771.0 344.5 1760.0 349.5 Z" fill="lightgray"></path>
      </clipPath>
      <path clip-path="url(#make-me-a-hanzi-clip-16)" d="M 1441.0 311.5 L 1480.0 306.5 L 1712.0 340.5 L 1761.0 339.5 " fill="none" id="make-me-a-hanzi-animation-16" stroke-dasharray="451 902" stroke-linecap="round"></path>

      <clipPath id="make-me-a-hanzi-clip-17">
      <path d="M 1564.0 227.5 L 1407.0 206.5 Q 1383.0 202.5 1383.0 199.5 Q 1383.0 195.5 1388.0 188.5 Q 1392.0 181.5 1400.0 179.5 Q 1407.0 177.5 1417.0 173.5 Q 1427.0 169.5 1438.0 169.5 L 1471.0 176.5 L 1565.0 191.5 L 1614.0 195.5 L 1673.0 204.5 L 1717.0 207.5 Q 1773.0 211.5 1781.0 213.5 L 1811.0 213.5 Q 1857.0 213.5 1861.0 217.5 Q 1875.0 219.5 1867.0 234.5 Q 1866.0 237.5 1845.0 250.5 Q 1824.0 262.5 1803.0 264.5 L 1756.0 255.5 L 1614.0 233.5 L 1564.0 227.5 Z" fill="lightgray"></path>
      </clipPath>
      <path clip-path="url(#make-me-a-hanzi-clip-17)" d="M 1389.0 195.5 L 1439.0 190.5 L 1784.0 237.5 L 1817.0 237.5 L 1861.0 227.5 " fill="none" id="make-me-a-hanzi-animation-17" stroke-dasharray="605 1210" stroke-linecap="round"></path>

      <clipPath id="make-me-a-hanzi-clip-18">
      <path d="M 1618.0 343.5 L 1619.0 417.5 L 1619.0 456.5 L 1621.0 515.5 L 1621.0 551.5 L 1623.0 635.5 L 1625.0 671.5 L 1626.0 689.5 Q 1628.0 704.5 1632.0 716.5 L 1642.0 733.5 Q 1657.0 754.5 1609.0 772.5 L 1572.0 781.5 Q 1562.0 782.5 1557.0 777.5 Q 1550.0 773.5 1552.0 769.5 Q 1553.0 764.5 1560.0 746.5 Q 1567.0 728.5 1567.0 689.5 L 1569.0 660.5 L 1569.0 627.5 L 1565.0 547.5 L 1565.0 509.5 L 1564.0 448.5 L 1565.0 411.5 L 1565.0 335.5 L 1563.0 297.5 L 1564.0 227.5 L 1565.0 191.5 L 1562.0 132.5 Q 1561.0 124.5 1563.0 96.5 Q 1570.0 47.5 1581.0 47.5 Q 1587.0 45.5 1594.0 58.5 Q 1601.0 71.5 1604.0 97.5 Q 1607.0 123.5 1608.0 123.5 L 1614.0 195.5 L 1614.0 233.5 L 1617.0 304.5 L 1618.0 343.5 Z" fill="lightgray"></path>
      </clipPath>
      <path clip-path="url(#make-me-a-hanzi-clip-18)" d="M 1563.0 768.5 L 1600.0 735.5 L 1591.0 470.5 L 1590.0 190.5 L 1582.0 55.5 " fill="none" id="make-me-a-hanzi-animation-18" stroke-dasharray="858 1716" stroke-linecap="round"></path>

      <clipPath id="make-me-a-hanzi-clip-19">
      <path d="M 1295.0 155.5 L 1313.0 194.5 Q 1313.0 199.5 1326.0 230.5 L 1347.0 287.5 Q 1354.0 306.5 1361.0 314.5 L 1373.0 328.5 Q 1381.0 337.5 1361.0 357.5 L 1347.0 369.5 Q 1331.0 377.5 1323.0 376.5 L 1267.0 359.5 Q 1233.0 349.5 1227.0 355.5 Q 1225.0 361.5 1229.0 368.5 Q 1232.0 375.5 1248.0 396.5 L 1292.0 465.5 Q 1309.0 490.5 1324.0 507.5 L 1347.0 533.5 L 1360.0 545.5 Q 1367.0 550.5 1369.0 560.5 Q 1369.0 572.5 1344.0 591.5 Q 1318.0 609.5 1307.0 608.5 Q 1295.0 607.5 1274.0 599.5 L 1184.0 567.5 Q 1149.0 555.5 1125.0 553.5 L 1109.0 550.5 Q 1105.0 550.5 1101.0 546.5 Q 1099.0 541.5 1100.0 539.5 Q 1103.0 527.5 1133.0 527.5 L 1159.0 529.5 L 1184.0 534.5 Q 1211.0 534.5 1241.0 545.5 Q 1271.0 556.5 1275.0 546.5 Q 1284.0 539.5 1233.0 453.5 L 1214.0 419.5 L 1195.0 392.5 Q 1182.0 374.5 1175.0 366.5 Q 1167.0 358.5 1167.0 356.5 L 1164.0 346.5 Q 1163.0 342.5 1169.0 326.5 Q 1175.0 310.5 1182.0 307.5 Q 1197.0 305.5 1213.0 312.5 L 1246.0 325.5 Q 1262.0 331.5 1274.0 331.5 Q 1286.0 331.5 1292.0 325.5 Q 1296.0 321.5 1292.0 305.5 L 1280.0 264.5 Q 1270.0 231.5 1247.0 178.5 L 1227.0 141.5 L 1201.0 103.5 Q 1191.0 89.5 1159.0 54.5 Q 1126.0 18.5 1101.0 -2.5 L 1080.0 -18.5 Q 1074.0 -22.5 1074.0 -25.5 Q 1073.0 -28.5 1075.0 -34.5 Q 1079.0 -36.5 1084.0 -32.5 L 1112.0 -20.5 Q 1130.0 -13.5 1151.0 1.5 L 1189.0 26.5 L 1224.0 56.5 Q 1231.0 62.5 1246.0 81.5 L 1275.0 117.5 L 1295.0 155.5 Z" fill="lightgray"></path>
      </clipPath>
      <path clip-path="url(#make-me-a-hanzi-clip-19)" d="M 1108.0 541.5 L 1151.0 542.5 L 1258.0 572.5 L 1307.0 569.5 L 1315.0 560.5 L 1305.0 531.5 L 1208.0 374.5 L 1198.0 341.5 L 1225.0 336.5 L 1293.0 347.5 L 1329.0 334.5 L 1286.0 199.5 L 1250.0 127.5 L 1172.0 38.5 L 1079.0 -29.5 " fill="none" id="make-me-a-hanzi-animation-19" stroke-dasharray="1183 2366" stroke-linecap="round"></path>

      <clipPath id="make-me-a-hanzi-clip-20">
      <path d="M 1980.0 -4.5 L 1864.0 -2.5 Q 1798.0 -0.5 1763.0 2.5 Q 1606.0 11.5 1421.0 98.5 L 1295.0 155.5 L 1247.0 178.5 L 1189.0 193.5 Q 1179.0 197.5 1161.0 197.5 L 1109.0 192.5 Q 1088.0 187.5 1092.0 173.5 Q 1095.0 159.5 1127.0 161.5 Q 1141.0 162.5 1161.0 159.5 L 1187.0 155.5 L 1227.0 141.5 L 1275.0 117.5 L 1419.0 45.5 L 1559.0 -32.5 Q 1626.0 -70.5 1663.0 -86.5 Q 1700.0 -103.5 1724.0 -104.5 Q 1748.0 -106.5 1784.0 -98.5 Q 1830.0 -84.5 1845.0 -78.5 L 1981.0 -23.5 Q 1999.0 -19.5 1995.0 -9.5 Q 1991.0 -5.5 1980.0 -4.5 Z" fill="lightgray"></path>
      </clipPath>
      <path clip-path="url(#make-me-a-hanzi-clip-20)" d="M 1105.0 177.5 L 1170.0 177.5 L 1235.0 161.5 L 1516.0 25.5 L 1633.0 -23.5 L 1717.0 -48.5 L 1795.0 -46.5 L 1986.0 -12.5 " fill="none" id="make-me-a-hanzi-animation-20" stroke-dasharray="1059 2118" stroke-linecap="round"></path>

</g>
</svg>
